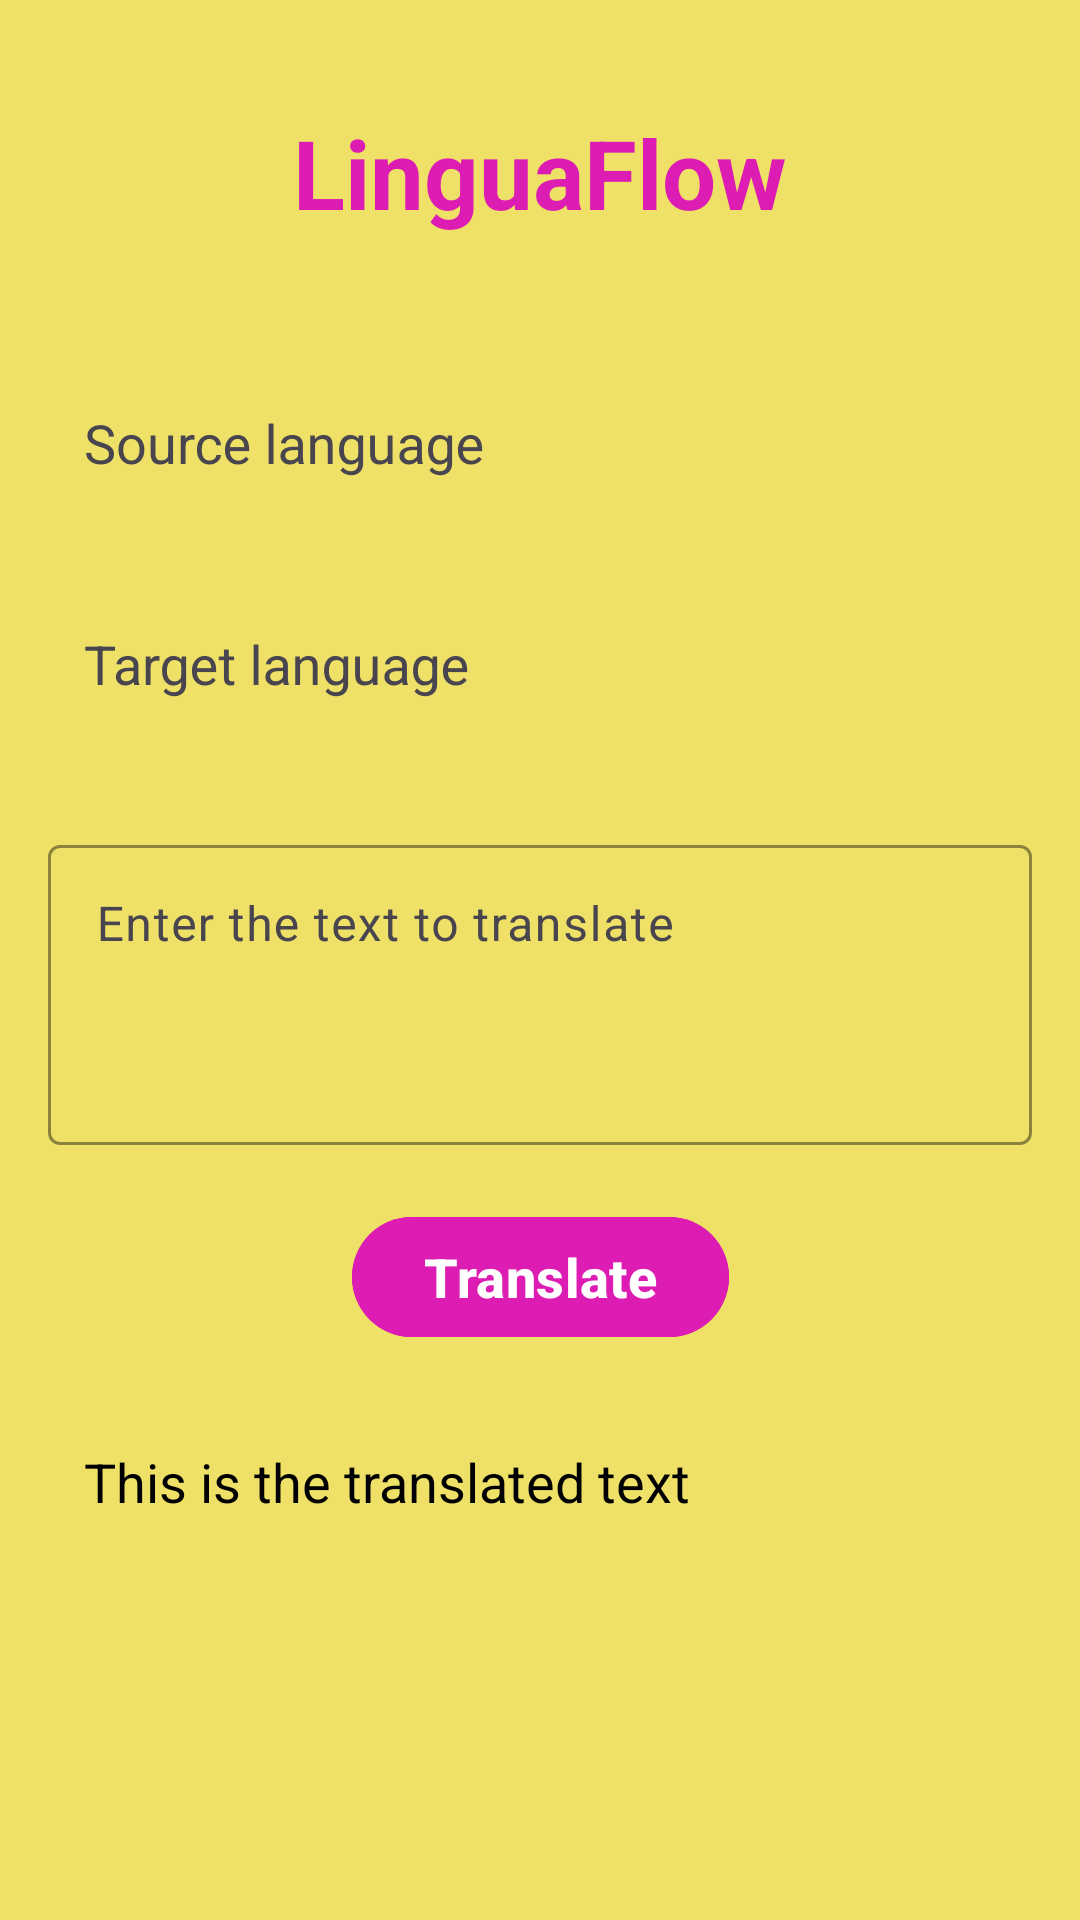

Here is an Android app screen rendered from its layout file. Give the layout XML and the strings, colors and styles it references.
<!-- AndroidManifest.xml: application theme Theme.LinguaFlow -->
<!-- res/layout/activity_main.xml -->
<?xml version="1.0" encoding="utf-8"?>
<androidx.constraintlayout.widget.ConstraintLayout
    xmlns:android="http://schemas.android.com/apk/res/android"
    xmlns:app="http://schemas.android.com/apk/res-auto"
    xmlns:tools="http://schemas.android.com/tools"
    android:layout_width="match_parent"
    android:layout_height="match_parent"
    android:padding="16dp"
    android:background="#EFE167"
    tools:context=".MainActivity">

    <com.google.android.material.textview.MaterialTextView
        android:id="@+id/txt_title"
        android:layout_width="wrap_content"
        android:layout_height="wrap_content"
        android:text="@string/app_name"
        android:textColor="@color/primary"
        android:textSize="32sp"
        android:textStyle="bold"
        app:layout_constraintTop_toTopOf="parent"
        app:layout_constraintStart_toStartOf="parent"
        app:layout_constraintEnd_toEndOf="parent"
        android:layout_marginTop="20dp"/>

    <com.google.android.material.textfield.TextInputLayout
        android:id="@+id/source_layout"
        android:layout_width="match_parent"
        android:layout_height="wrap_content"
        android:layout_marginTop="40dp"
        android:background="@drawable/edittext_bg"
        app:layout_constraintTop_toBottomOf="@id/txt_title"
        app:layout_constraintStart_toStartOf="parent"
        app:layout_constraintEnd_toEndOf="parent"
        app:boxStrokeColor="@color/primary">

        <AutoCompleteTextView
            android:id="@+id/source_spinner"
            android:layout_width="match_parent"
            android:layout_height="wrap_content"
            android:hint="@string/source_language"
            android:inputType="none"
            android:padding="12dp"
            android:background="?attr/selectableItemBackgroundBorderless"/>
    </com.google.android.material.textfield.TextInputLayout>


    <com.google.android.material.textfield.TextInputLayout
        android:id="@+id/target_layout"
        android:layout_width="match_parent"
        android:layout_height="wrap_content"
        android:layout_marginTop="20dp"
        android:background="@drawable/edittext_bg"
        app:layout_constraintTop_toBottomOf="@id/source_layout"
        app:layout_constraintStart_toStartOf="parent"
        app:layout_constraintEnd_toEndOf="parent"
        app:boxStrokeColor="@color/primary">

        <AutoCompleteTextView
            android:id="@+id/target_spinner"
            android:layout_width="match_parent"
            android:layout_height="wrap_content"
            android:hint="@string/target_language"
            android:inputType="none"
            android:padding="12dp"
            android:background="?attr/selectableItemBackgroundBorderless"/>
    </com.google.android.material.textfield.TextInputLayout>


    <com.google.android.material.textfield.TextInputLayout
        android:id="@+id/text_input_layout"
        android:layout_width="match_parent"
        android:layout_height="wrap_content"
        android:layout_marginTop="30dp"
        app:layout_constraintTop_toBottomOf="@id/target_layout"
        app:layout_constraintStart_toStartOf="parent"
        app:layout_constraintEnd_toEndOf="parent"
        app:boxStrokeColor="@color/primary">

        <com.google.android.material.textfield.TextInputEditText
            android:id="@+id/edt_source"
            android:layout_width="match_parent"
            android:layout_height="100dp"
            android:hint="@string/enter_the_text_to_translate"
            android:textSize="16sp"
            android:scrollbars="vertical"
            android:background="@drawable/edittext_bg"
            android:gravity="top"
            android:inputType="textMultiLine"
            android:overScrollMode="always"
            android:maxLines="5"/>
    </com.google.android.material.textfield.TextInputLayout>

    <com.google.android.material.button.MaterialButton
        android:id="@+id/btn_translate"
        android:layout_width="wrap_content"
        android:layout_height="wrap_content"
        android:layout_marginTop="20dp"
        android:text="@string/translate"
        android:textColor="@color/white"
        android:textStyle="bold"
        android:textSize="18sp"
        android:backgroundTint="@color/primary"
        app:cornerRadius="24dp"
        app:layout_constraintTop_toBottomOf="@id/text_input_layout"
        app:layout_constraintStart_toStartOf="parent"
        app:layout_constraintEnd_toEndOf="parent"/>

    <ScrollView
        android:id="@+id/scrollView"
        android:layout_width="match_parent"
        android:layout_height="150dp"
        android:layout_marginTop="20dp"
        android:background="@drawable/edittext_bg"
        app:layout_constraintTop_toBottomOf="@id/btn_translate"
        app:layout_constraintStart_toStartOf="parent"
        app:layout_constraintEnd_toEndOf="parent"
        android:overScrollMode="always">

    <com.google.android.material.textview.MaterialTextView
        android:id="@+id/tv_target"
        android:layout_width="match_parent"
        android:layout_height="wrap_content"
        android:text="@string/this_is_the_translated_text"
        android:textSize="18sp"
        android:textColor="@color/black"
        android:padding="12dp"
        android:scrollbars="vertical"
        android:maxLines="5"/>
    </ScrollView>

    </androidx.constraintlayout.widget.ConstraintLayout>
<!-- resources referenced by this layout -->
<resources>
  <color name="black">#FF000000</color>
  <color name="primary">#FFDC1CB2</color>
  <color name="white">#FFFFFFFF</color>
  <string name="app_name">LinguaFlow</string>
  <string name="enter_the_text_to_translate">Enter the text to translate</string>
  <string name="source_language">Source language</string>
  <string name="target_language">Target language</string>
  <string name="this_is_the_translated_text">This is the translated text</string>
  <string name="translate">Translate</string>
  <style name="Theme.LinguaFlow" parent="Base.Theme.LinguaFlow" />
  <style name="Base.Theme.LinguaFlow" parent="Theme.Material3.DayNight.NoActionBar">
          
          
      </style>
</resources>
